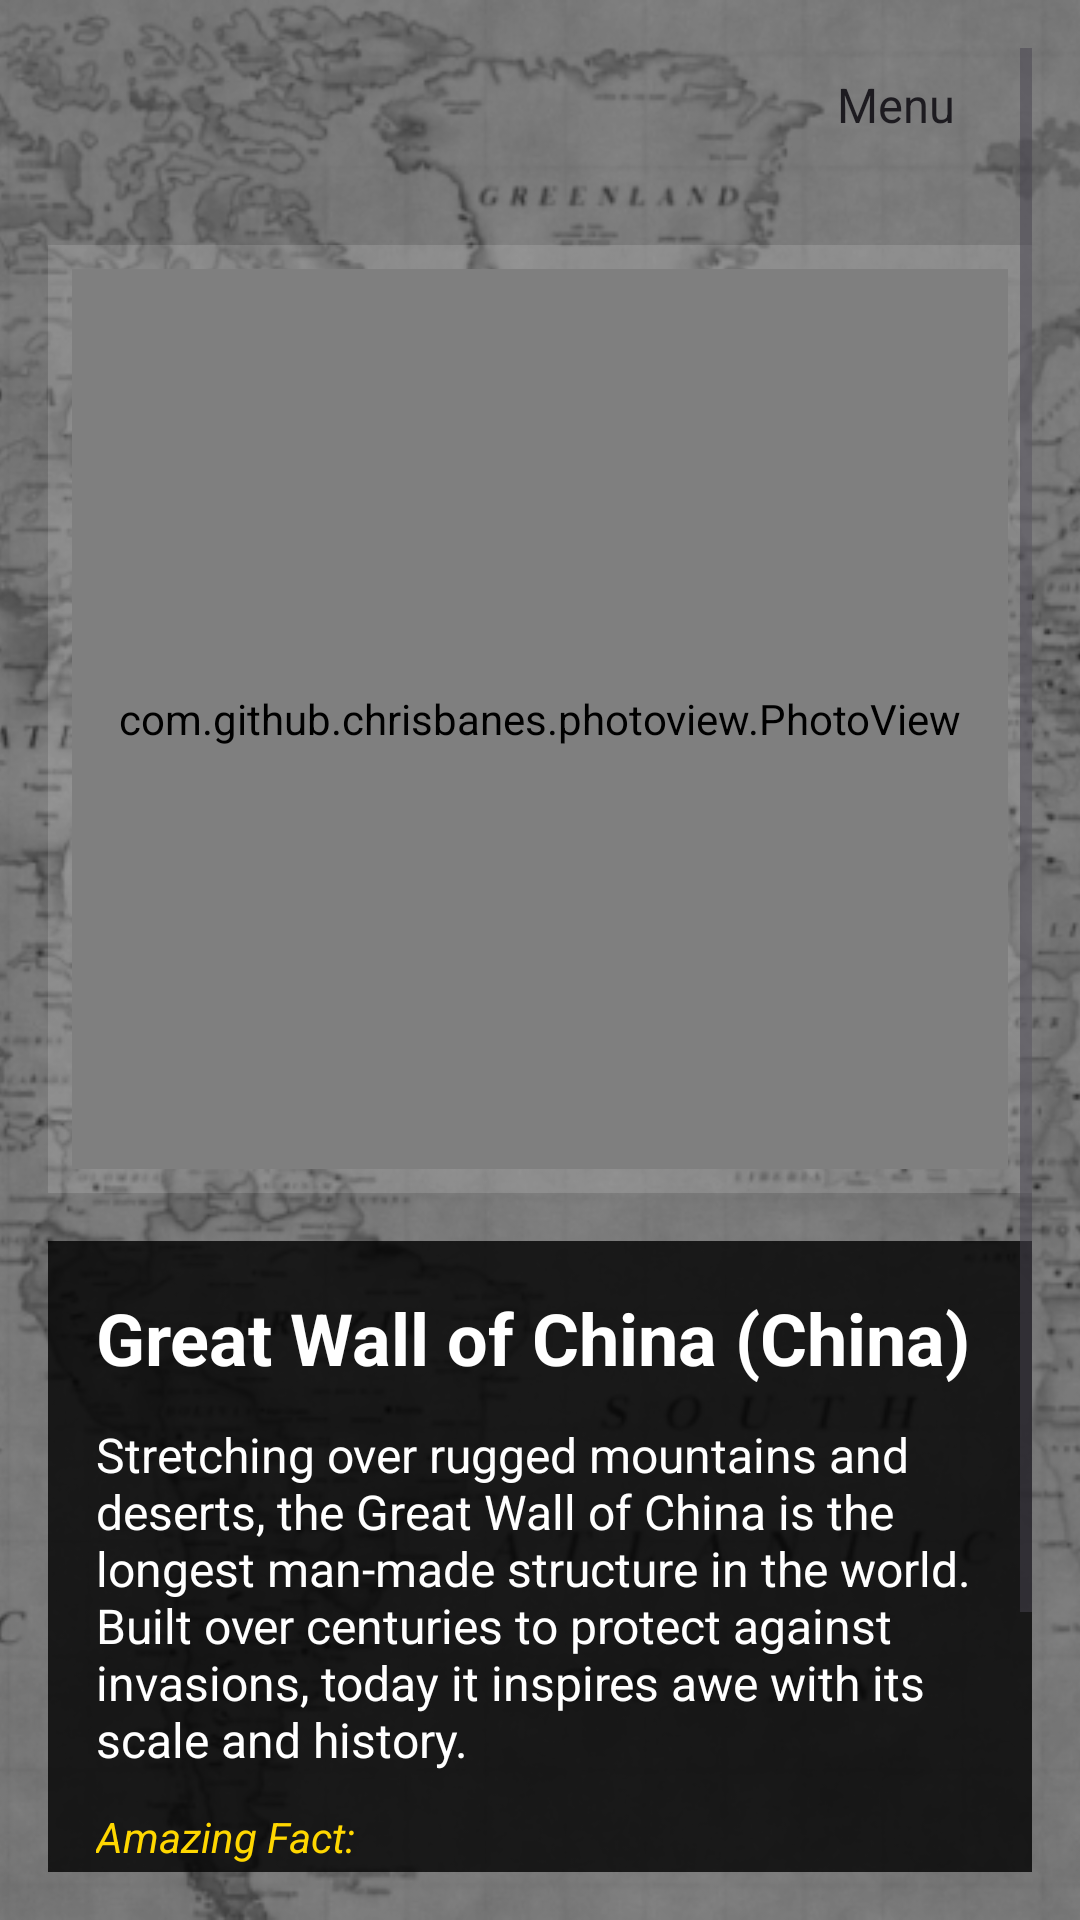

Produce the Android XML layout that renders to this screen, including the resource entries it uses.
<!-- AndroidManifest.xml: application theme Theme.Ezidon -->
<!-- res/layout/activity_site2.xml -->
<?xml version="1.0" encoding="utf-8"?>
<RelativeLayout xmlns:android="http://schemas.android.com/apk/res/android"
    android:layout_width="match_parent"
    android:layout_height="match_parent">

    
    <ImageView
        android:id="@+id/background_map"
        android:layout_width="match_parent"
        android:layout_height="match_parent"
        android:scaleType="centerCrop"
        android:src="@drawable/world_map_background"
        android:contentDescription="World map background" />

    
    <View
        android:layout_width="match_parent"
        android:layout_height="match_parent"
        android:background="#66000000" />

    
    <ScrollView
        android:layout_width="match_parent"
        android:layout_height="match_parent"
        android:padding="16dp">

        <LinearLayout
            android:orientation="vertical"
            android:layout_width="match_parent"
            android:layout_height="wrap_content">

            
            <Spinner
                android:id="@+id/spinnerNav"
                android:layout_width="wrap_content"
                android:layout_height="wrap_content"
                android:entries="@array/navigation_options"
                android:spinnerMode="dropdown"
                android:layout_gravity="end"
                android:background="@drawable/rounded_spinner"
                android:padding="8dp"
                android:layout_marginBottom="16dp"/>

            
            <LinearLayout
                android:layout_width="match_parent"
                android:layout_height="wrap_content"
                android:layout_marginTop="12dp"
                android:layout_marginBottom="16dp"
                android:background="#22FFFFFF"
                android:padding="8dp">

                
                <com.github.chrisbanes.photoview.PhotoView
                    android:id="@+id/photoView"
                    android:layout_width="match_parent"
                    android:layout_height="300dp"
                    android:src="@drawable/great_wall_china"
                    android:adjustViewBounds="true"
                    android:scaleType="centerCrop" />

            </LinearLayout>

            
            <LinearLayout
                android:orientation="vertical"
                android:layout_width="match_parent"
                android:layout_height="wrap_content"
                android:background="#CC000000"
                android:padding="16dp">

                <TextView
                    android:id="@+id/tvSiteTitle"
                    android:layout_width="wrap_content"
                    android:layout_height="wrap_content"
                    android:text="@string/site_great_wall_title"
                    android:textSize="24sp"
                    android:textColor="#FFFFFF"
                    android:textStyle="bold"
                    android:layout_marginBottom="12dp"/>

                <TextView
                    android:id="@+id/tvSiteDescription"
                    android:layout_width="match_parent"
                    android:layout_height="wrap_content"
                    android:text="@string/site_great_wall_description"
                    android:textColor="#FFFFFF"
                    android:textSize="16sp"
                    android:layout_marginBottom="12dp"/>

                <TextView
                    android:id="@+id/tvSiteFacts"
                    android:layout_width="match_parent"
                    android:layout_height="wrap_content"
                    android:text="@string/site_great_wall_fact"
                    android:textColor="#FFD700"
                    android:textSize="14sp"
                    android:textStyle="italic"/>

                <TextView
                    android:id="@+id/tvSiteLine1"
                    android:layout_width="match_parent"
                    android:layout_height="wrap_content"
                    android:text="@string/site_great_wall_line1"
                    android:textColor="#FFD700"
                    android:textSize="14sp"
                    android:textStyle="italic"/>

                <TextView
                    android:id="@+id/tvSiteLine2"
                    android:layout_width="match_parent"
                    android:layout_height="wrap_content"
                    android:text="@string/site_great_wall_line2"
                    android:textColor="#FFD700"
                    android:textSize="14sp"
                    android:textStyle="italic"/>

                <TextView
                    android:id="@+id/tvSiteLine3"
                    android:layout_width="match_parent"
                    android:layout_height="wrap_content"
                    android:text="@string/site_great_wall_line3"
                    android:textColor="#FFD700"
                    android:textSize="14sp"
                    android:textStyle="italic"/>

                <TextView
                    android:id="@+id/tvSiteLine4"
                    android:layout_width="match_parent"
                    android:layout_height="wrap_content"
                    android:text="@string/site_great_wall_line4"
                    android:textColor="#FFD700"
                    android:textSize="14sp"
                    android:textStyle="italic"/>

            </LinearLayout>

        </LinearLayout>

    </ScrollView>

</RelativeLayout>
<!-- resources referenced by this layout -->
<resources>
  <string-array name="navigation_options">
          <item>Menu</item>
          <item>contact</item>
          <item>About Us</item>
          <item>Logout</item>
      </string-array>
  <!-- drawable world_map_background: png bitmap (drawable, 258511 bytes) -->
  <string name="site_great_wall_description">Stretching over rugged mountains and deserts, the Great Wall of China is the longest man-made structure in the world. Built over centuries to protect against invasions, today it inspires awe with its scale and history.</string>
  <string name="site_great_wall_fact">Amazing Fact:</string>
  <string name="site_great_wall_line1">1. Extends over 21,000 km.</string>
  <string name="site_great_wall_line2">2. Not visible from space with the naked eye (that’s a myth).</string>
  <string name="site_great_wall_line3">3. Built by several dynasties over 2,000 years.</string>
  <string name="site_great_wall_line4">4. Some parts are crumbling, others beautifully restored.</string>
  <string name="site_great_wall_title">Great Wall of China (China)</string>
  <style name="Theme.Ezidon" parent="Base.Theme.Ezidon" />
  <style name="Base.Theme.Ezidon" parent="Theme.Material3.DayNight.NoActionBar">
          
          
      </style>
</resources>
